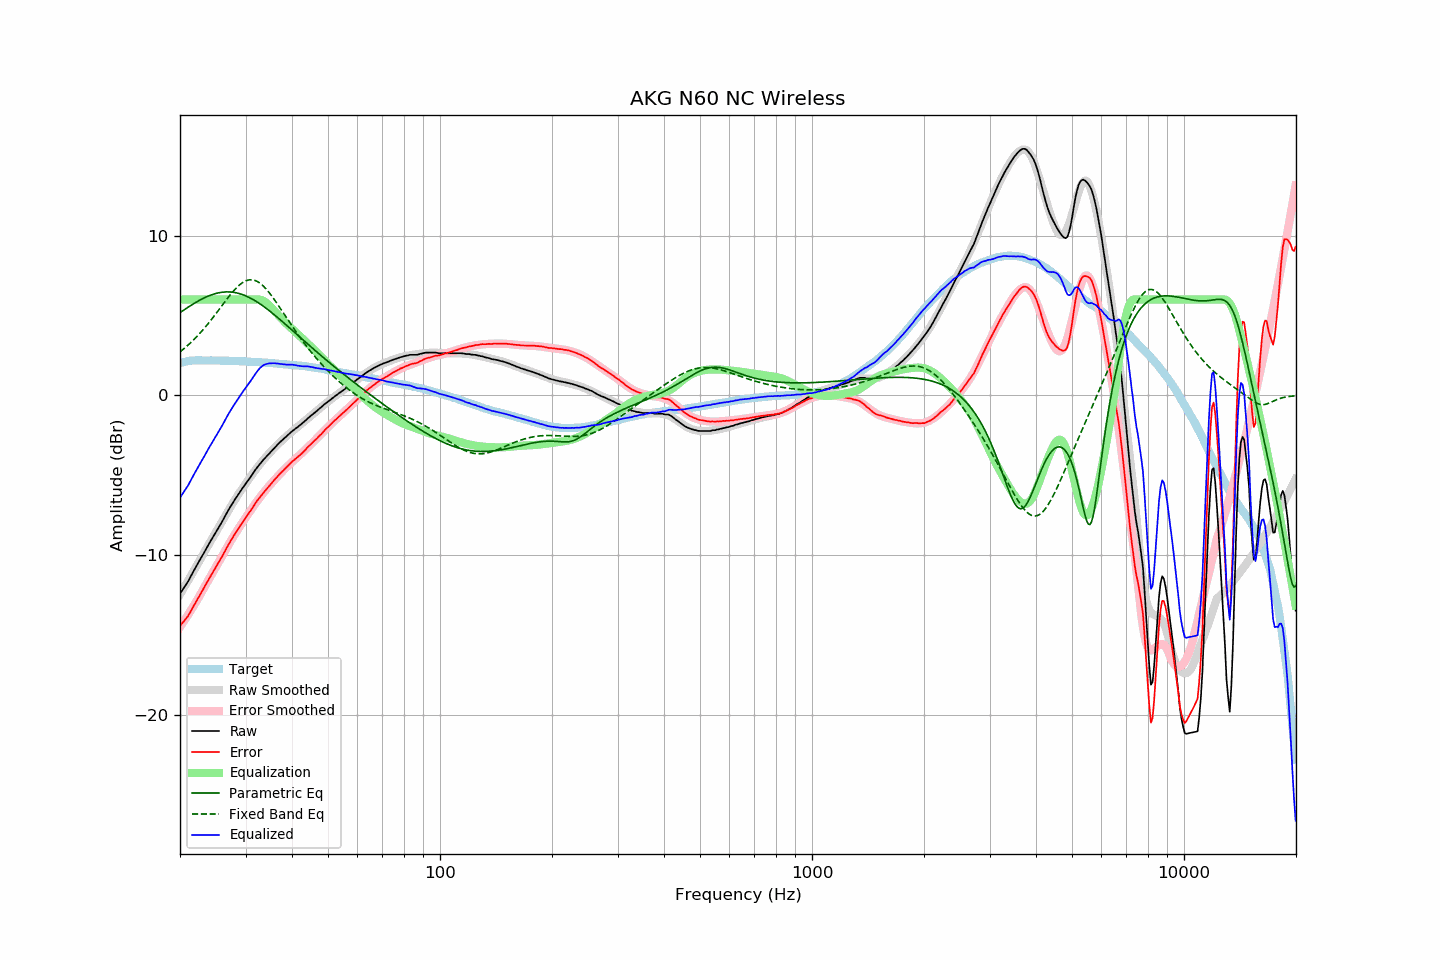

The file beside this chart, header and first rows:
frequency, raw, error, smoothed, error_smoothed, equalization, parametric_eq, fixed_band_eq, equalized_raw, equalized_smoothed, target
20.00, -12.39, -14.41, -12.44, -14.48, 6.00, 5.18, 2.73, -6.39, -6.44, 2.02
20.20, -12.24, -14.29, -12.27, -14.33, 6.00, 5.25, 2.81, -6.24, -6.27, 2.05
20.40, -12.09, -14.17, -12.09, -14.18, 6.00, 5.32, 2.89, -6.09, -6.09, 2.08
20.61, -11.94, -14.04, -11.92, -14.03, 6.00, 5.38, 2.97, -5.94, -5.92, 2.10
20.81, -11.79, -13.92, -11.75, -13.87, 6.00, 5.45, 3.06, -5.79, -5.75, 2.13
21.02, -11.63, -13.79, -11.58, -13.72, 6.00, 5.52, 3.15, -5.63, -5.58, 2.16
21.23, -11.44, -13.61, -11.41, -13.56, 6.00, 5.58, 3.24, -5.44, -5.41, 2.17
21.44, -11.26, -13.44, -11.23, -13.40, 6.00, 5.65, 3.33, -5.26, -5.23, 2.18
21.66, -11.07, -13.26, -11.06, -13.23, 6.00, 5.71, 3.43, -5.07, -5.06, 2.19
21.87, -10.88, -13.06, -10.89, -13.07, 6.00, 5.77, 3.53, -4.88, -4.89, 2.19
22.09, -10.70, -12.90, -10.71, -12.90, 6.00, 5.83, 3.63, -4.70, -4.71, 2.20
22.31, -10.52, -12.71, -10.54, -12.73, 6.00, 5.89, 3.74, -4.52, -4.54, 2.20
22.54, -10.35, -12.55, -10.35, -12.55, 6.00, 5.94, 3.85, -4.35, -4.35, 2.20
22.76, -10.17, -12.36, -10.17, -12.37, 6.00, 6.00, 3.96, -4.17, -4.17, 2.20
22.99, -10.00, -12.19, -9.99, -12.19, 6.00, 6.05, 4.07, -4.00, -3.99, 2.19
23.22, -9.82, -12.01, -9.81, -12.01, 6.00, 6.10, 4.19, -3.82, -3.81, 2.19
23.45, -9.64, -11.82, -9.64, -11.83, 6.00, 6.14, 4.31, -3.64, -3.64, 2.19
23.69, -9.46, -11.65, -9.46, -11.65, 6.00, 6.19, 4.43, -3.46, -3.46, 2.19
23.92, -9.28, -11.46, -9.29, -11.48, 6.00, 6.23, 4.55, -3.28, -3.29, 2.19
24.16, -9.11, -11.30, -9.12, -11.31, 6.00, 6.27, 4.68, -3.11, -3.12, 2.19
24.40, -8.94, -11.13, -8.95, -11.13, 6.00, 6.31, 4.80, -2.94, -2.95, 2.19
24.65, -8.77, -10.95, -8.77, -10.96, 6.00, 6.34, 4.93, -2.77, -2.77, 2.18
24.89, -8.60, -10.78, -8.60, -10.78, 6.00, 6.37, 5.07, -2.60, -2.60, 2.18
25.14, -8.43, -10.61, -8.42, -10.60, 6.00, 6.39, 5.20, -2.43, -2.42, 2.18
25.39, -8.26, -10.44, -8.25, -10.43, 6.00, 6.42, 5.33, -2.26, -2.25, 2.18
25.65, -8.09, -10.27, -8.07, -10.25, 6.00, 6.44, 5.47, -2.09, -2.07, 2.18
25.91, -7.92, -10.09, -7.89, -10.07, 6.00, 6.45, 5.60, -1.92, -1.89, 2.17
26.16, -7.74, -9.91, -7.72, -9.90, 6.00, 6.46, 5.74, -1.74, -1.72, 2.17
26.43, -7.55, -9.72, -7.55, -9.72, 6.00, 6.47, 5.87, -1.55, -1.55, 2.17
26.69, -7.37, -9.54, -7.37, -9.54, 6.00, 6.48, 6.00, -1.37, -1.37, 2.17
26.96, -7.18, -9.35, -7.20, -9.37, 6.00, 6.48, 6.13, -1.18, -1.20, 2.17
27.23, -7.01, -9.18, -7.03, -9.20, 6.00, 6.47, 6.26, -1.01, -1.03, 2.17
27.50, -6.85, -9.02, -6.86, -9.03, 6.00, 6.46, 6.38, -0.85, -0.86, 2.17
27.77, -6.69, -8.84, -6.70, -8.86, 6.00, 6.45, 6.50, -0.69, -0.70, 2.16
28.05, -6.53, -8.68, -6.54, -8.69, 6.00, 6.44, 6.61, -0.53, -0.54, 2.16
28.33, -6.38, -8.52, -6.38, -8.53, 6.00, 6.42, 6.72, -0.38, -0.38, 2.15
28.62, -6.23, -8.38, -6.23, -8.37, 6.00, 6.39, 6.82, -0.23, -0.23, 2.14
28.90, -6.07, -8.21, -6.08, -8.22, 6.00, 6.37, 6.91, -0.07, -0.08, 2.14
29.19, -5.93, -8.06, -5.93, -8.07, 6.00, 6.34, 6.99, 0.07, 0.07, 2.13
29.48, -5.78, -7.92, -5.78, -7.91, 6.00, 6.30, 7.06, 0.22, 0.22, 2.14
29.78, -5.64, -7.77, -5.63, -7.76, 6.00, 6.26, 7.12, 0.36, 0.37, 2.13
30.08, -5.49, -7.62, -5.49, -7.61, 6.00, 6.22, 7.17, 0.51, 0.51, 2.13
30.38, -5.36, -7.48, -5.35, -7.47, 6.00, 6.18, 7.20, 0.64, 0.65, 2.12
30.68, -5.22, -7.34, -5.20, -7.32, 6.00, 6.13, 7.22, 0.78, 0.80, 2.12
30.99, -5.08, -7.19, -5.06, -7.17, 6.00, 6.08, 7.23, 0.92, 0.94, 2.11
31.30, -4.93, -7.04, -4.92, -7.03, 6.00, 6.02, 7.23, 1.07, 1.08, 2.11
31.61, -4.78, -6.88, -4.78, -6.88, 6.00, 5.97, 7.21, 1.22, 1.22, 2.10
31.93, -4.63, -6.72, -4.65, -6.74, 6.00, 5.91, 7.18, 1.37, 1.35, 2.09
32.24, -4.50, -6.58, -4.52, -6.61, 6.00, 5.84, 7.13, 1.50, 1.48, 2.08
32.57, -4.37, -6.45, -4.39, -6.47, 6.00, 5.78, 7.07, 1.63, 1.61, 2.08
32.89, -4.25, -6.33, -4.26, -6.33, 5.99, 5.71, 7.00, 1.74, 1.73, 2.08
33.22, -4.13, -6.20, -4.14, -6.20, 5.95, 5.64, 6.92, 1.83, 1.82, 2.07
33.55, -4.01, -6.07, -4.01, -6.08, 5.91, 5.57, 6.82, 1.90, 1.89, 2.07
33.89, -3.90, -5.95, -3.89, -5.95, 5.84, 5.50, 6.72, 1.94, 1.95, 2.05
34.23, -3.79, -5.84, -3.78, -5.83, 5.76, 5.42, 6.61, 1.97, 1.98, 2.05
34.57, -3.68, -5.72, -3.67, -5.71, 5.68, 5.34, 6.49, 2.00, 2.01, 2.04
34.92, -3.57, -5.60, -3.56, -5.59, 5.58, 5.26, 6.36, 2.01, 2.02, 2.03
35.27, -3.46, -5.49, -3.45, -5.48, 5.48, 5.18, 6.23, 2.02, 2.02, 2.03
35.62, -3.35, -5.36, -3.35, -5.37, 5.37, 5.10, 6.09, 2.02, 2.02, 2.01
35.97, -3.24, -5.24, -3.25, -5.25, 5.25, 5.02, 5.95, 2.02, 2.01, 2.00
... 635 more rows
